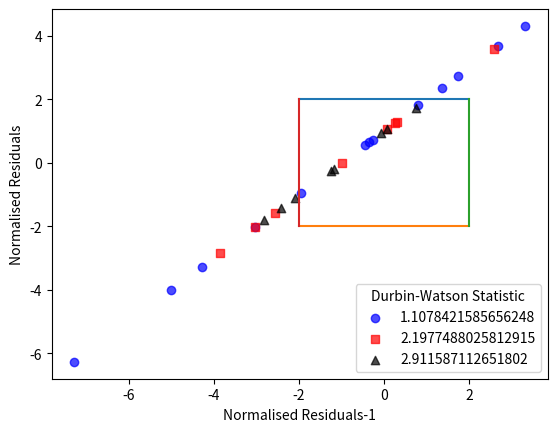

Write Python code to recreate this figure.
from __future__ import division
import numpy
import matplotlib
import matplotlib.pyplot as pyplot

# Normalised residuals
blue_n_resid = numpy.array((1.806245733, 3.671820494, 0.555730547, -0.962351229, -3.271242107, 2.348826005, 0.646495703, -2.02906551, -6.272385757, -4.009077638, 0.728112141, 2.745677902, 4.312452971))
red_n_resid = numpy.array((1.260929807, 1.300062916, -2.855550597, 1.077263889, -1.57042023, -2.023387231, 0.00212071, 3.572328553))
black_n_resid = numpy.array((-0.245697937, 1.069541768, -1.411781623, -1.095480207, -0.182151226, 0.928401832, 1.737921554, -1.815873529))

# Lagged residuals
blue_l_resid = blue_n_resid - 1
red_l_resid = red_n_resid - 1
black_l_resid = black_n_resid - 1

# Durbin-Watson statistic
## Blue tube
d_blue_hist = numpy.zeros((13, 1))
for i in range(13):
    d_blue_hist[i] = (blue_n_resid[i] - blue_l_resid[i-1])**2
d_blue = numpy.sum(d_blue_hist)/numpy.sum(blue_n_resid**2)
## Red tube
d_red_hist = numpy.zeros((8, 1))
for i in range(8):
    d_red_hist[i] = (red_n_resid[i] - red_l_resid[i-1])**2
d_red = numpy.sum(d_red_hist)/numpy.sum(red_n_resid**2)
## Black tube
d_black_hist = numpy.zeros((8, 1))
for i in range(8):
    d_black_hist[i] = (black_n_resid[i] - black_l_resid[i-1])**2
d_black = numpy.sum(d_black_hist)/numpy.sum(black_n_resid**2)

pyplot.figure()
pyplot.scatter(blue_l_resid, blue_n_resid, color='blue', alpha=0.7, marker='o', label=d_blue)
pyplot.scatter(red_l_resid, red_n_resid, color='red', alpha=0.7, marker='s', label=d_red)
pyplot.scatter(black_l_resid, black_n_resid, color='black', alpha=0.7, marker='^', label=d_black)

pyplot.plot((-2,2),(2,2))
pyplot.plot((-2,2),(-2,-2))
pyplot.plot((2,2),(-2,2))
pyplot.plot((-2,-2),(-2,2))

pyplot.xlabel('Normalised Residuals-1')
pyplot.ylabel('Normalised Residuals')
pyplot.legend(loc='lower right', title='Durbin-Watson Statistic')
pyplot.savefig('durbin-watson.pdf', bbox_inches='tight')
pyplot.show()
